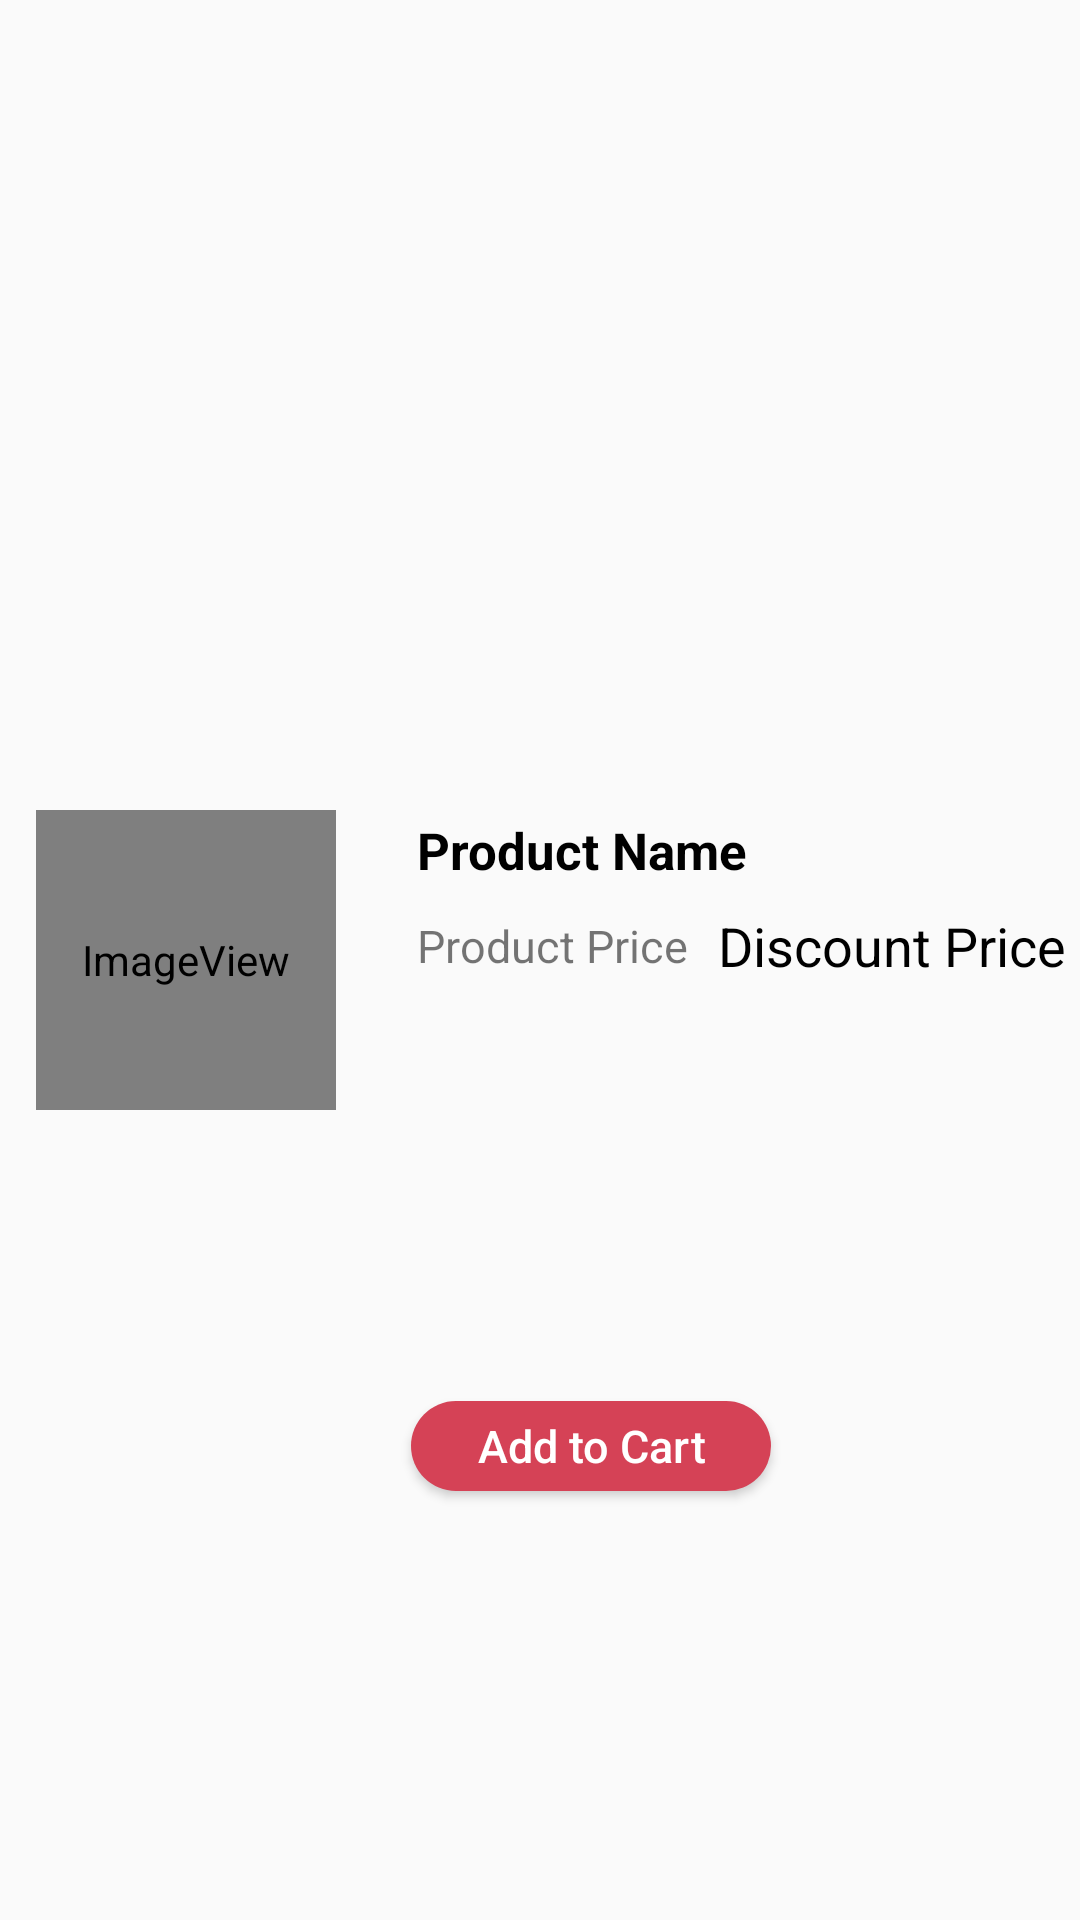

The Android layout XML behind this screen, and the referenced resources:
<!-- AndroidManifest.xml: application theme AppTheme -->
<!-- res/layout/shopping_item_row.xml -->
<?xml version="1.0" encoding="utf-8"?>
<androidx.constraintlayout.widget.ConstraintLayout xmlns:android="http://schemas.android.com/apk/res/android"
    xmlns:app="http://schemas.android.com/apk/res-auto"
    xmlns:tools="http://schemas.android.com/tools"
    android:layout_width="match_parent"
    android:layout_height="wrap_content"
    android:orientation="vertical"
    android:padding="4dp">

    <Button
        android:id="@+id/addToCartBtn"
        android:layout_width="120dp"
        android:layout_height="30dp"
        android:layout_marginTop="8dp"
        android:layout_marginBottom="8dp"
        android:background="@drawable/custom_button"
        android:text="@string/addToCart"
        android:textAllCaps="false"
        android:textColor="@color/cardview_light_background"
        android:textSize="15dp"
        app:layout_constraintBottom_toBottomOf="parent"
        app:layout_constraintStart_toStartOf="@+id/itemPriceTextView"
        app:layout_constraintTop_toBottomOf="@+id/itemPriceTextView" />

    <ImageView
        android:id="@+id/itemImageView"
        android:layout_width="100dp"
        android:layout_height="100dp"
        android:layout_marginStart="8dp"
        android:layout_marginTop="8dp"
        android:layout_marginBottom="8dp"
        app:layout_constraintBottom_toBottomOf="parent"
        app:layout_constraintStart_toStartOf="parent"
        app:layout_constraintTop_toTopOf="parent"
        app:srcCompat="@android:drawable/sym_def_app_icon" />

    <TextView
        android:id="@+id/itemPriceTextView"
        android:layout_width="0dp"
        android:layout_height="25dp"
        android:layout_marginStart="25dp"
        android:layout_marginTop="8dp"
        android:foreground="@drawable/strikethrough_foreground"
        android:paddingLeft="2dp"
        android:paddingTop="2dp"
        android:text="@string/productPrice"
        android:textColor="@color/grey"
        android:textSize="15dp"
        app:layout_constraintStart_toEndOf="@+id/itemImageView"
        app:layout_constraintTop_toBottomOf="@+id/itemNameTextView" />

    <TextView
        android:id="@+id/discountPriceTextView"
        android:layout_width="0dp"
        android:layout_height="25dp"
        android:layout_marginStart="10dp"
        android:text="@string/discountPrice"
        android:textColor="@color/black_color"
        android:textSize="18dp"
        app:layout_constraintStart_toEndOf="@+id/itemPriceTextView"
        app:layout_constraintTop_toTopOf="@+id/itemPriceTextView" />

    <TextView
        android:id="@+id/itemNameTextView"
        android:layout_width="0dp"
        android:layout_height="25dp"
        android:layout_marginStart="25dp"
        android:layout_marginEnd="10dp"
        android:paddingLeft="2dp"
        android:paddingTop="2dp"
        android:text="@string/productName"
        android:textColor="@color/black_color"
        android:textSize="17dp"
        android:textStyle="bold"
        app:layout_constraintEnd_toEndOf="parent"
        app:layout_constraintHorizontal_bias="0.0"
        app:layout_constraintStart_toEndOf="@+id/itemImageView"
        app:layout_constraintTop_toTopOf="@+id/itemImageView" />
</androidx.constraintlayout.widget.ConstraintLayout>
<!-- resources referenced by this layout -->
<resources>
  <color name="black_color">#000000</color>
  <color name="cardview_light_background">#FFFFFFFF</color>
  <!-- drawable custom_button (drawable) -->
  <?xml version="1.0" encoding="utf-8"?>
  <shape xmlns:android="http://schemas.android.com/apk/res/android">
  
      <corners android:radius="30sp" />
      <solid android:color="@color/red"/>
      
  
  </shape>
  <!-- drawable strikethrough_foreground (drawable) -->
  <?xml version="1.0" encoding="utf-8"?>
  <selector xmlns:android="http://schemas.android.com/apk/res/android">
      <item android:state_pressed="false">
          <shape android:shape="line">
              <stroke android:width="1.25dp" android:color="@android:color/holo_red_dark"/>
          </shape>
      </item>
  </selector>
  <string name="addToCart">Add to Cart</string>
  <string name="discountPrice">Discount Price</string>
  <string name="productName">Product Name</string>
  <string name="productPrice">Product Price</string>
  <style name="AppTheme" parent="Theme.AppCompat.Light.DarkActionBar">
          
          <item name="colorPrimary">@color/colorPrimary</item>
          <item name="colorPrimaryDark">@color/colorPrimaryDark</item>
          <item name="colorAccent">@color/colorAccent</item>
      </style>
  <color name="red">#D54256</color>
  <color name="colorPrimary">#000000</color>
  <color name="colorPrimaryDark">#000000</color>
  <color name="colorAccent">#D81B60</color>
</resources>
